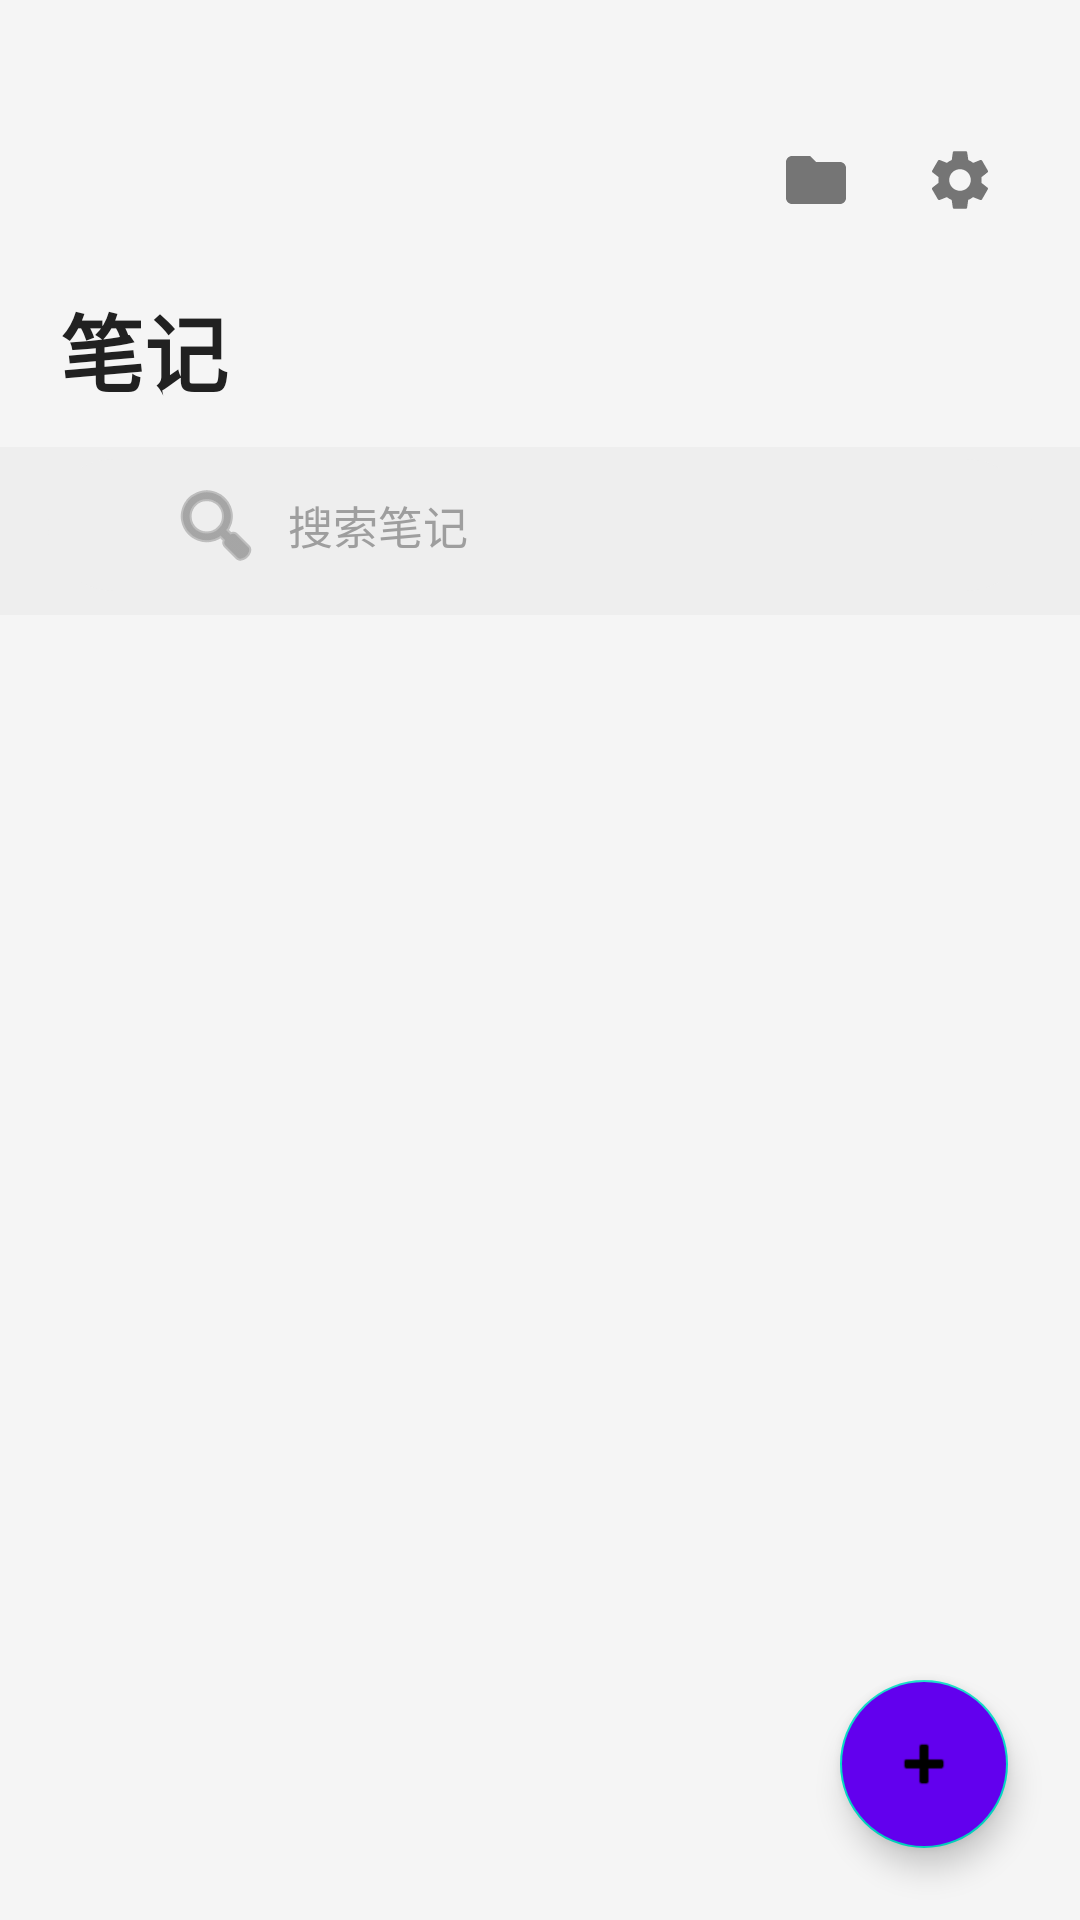

Here is an Android app screen rendered from its layout file. Give the layout XML and the strings, colors and styles it references.
<!-- AndroidManifest.xml: application theme Theme.NotepadApp -->
<!-- res/layout/activity_main.xml -->
<?xml version="1.0" encoding="utf-8"?>
<RelativeLayout xmlns:android="http://schemas.android.com/apk/res/android"
    xmlns:tools="http://schemas.android.com/tools"
    android:id="@+id/mainLayout"
    android:layout_width="match_parent"
    android:layout_height="match_parent"
    android:background="@color/background_primary"
    tools:context=".MainActivity">

    
    <RelativeLayout
        android:id="@+id/topBar"
        android:layout_width="match_parent"
        android:layout_height="56dp"
        android:layout_marginTop="32dp"
        android:background="@color/background_primary"
        android:paddingStart="16dp"
        android:paddingEnd="16dp">

        
        <ImageButton
            android:id="@+id/buttonExitMultiSelect"
            android:layout_width="48dp"
            android:layout_height="48dp"
            android:layout_alignParentStart="true"
            android:layout_centerVertical="true"
            android:background="?attr/selectableItemBackgroundBorderless"
            android:src="@android:drawable/ic_menu_close_clear_cancel"
            android:tint="@color/icon_tint"
            android:visibility="gone" />

        
        <TextView
            android:id="@+id/textSelectedCount"
            android:layout_width="wrap_content"
            android:layout_height="wrap_content"
            android:layout_centerInParent="true"
            android:text="已选择 0 项"
            android:textSize="18sp"
            android:textStyle="bold"
            android:textColor="@color/text_primary"
            android:visibility="gone" />

        
        <ImageButton
            android:id="@+id/buttonMultiSelectIcon"
            android:layout_width="48dp"
            android:layout_height="48dp"
            android:layout_alignParentEnd="true"
            android:layout_centerVertical="true"
            android:background="?attr/selectableItemBackgroundBorderless"
            android:src="@android:drawable/ic_menu_agenda"
            android:tint="@color/icon_tint"
            android:visibility="gone" />

        
        <TextView
            android:id="@+id/textAppTitle"
            android:layout_width="wrap_content"
            android:layout_height="wrap_content"
            android:layout_centerInParent="true"
            android:text="笔记"
            android:textSize="18sp"
            android:textStyle="bold"
            android:textColor="@color/text_primary"
            android:visibility="gone" />

        
        <ImageButton
            android:id="@+id/buttonCategory"
            android:layout_width="48dp"
            android:layout_height="48dp"
            android:layout_toStartOf="@+id/buttonSettings"
            android:layout_centerVertical="true"
            android:background="?attr/selectableItemBackgroundBorderless"
            android:src="@drawable/ic_folder"
            android:scaleType="centerInside"
            android:padding="12dp" />

        
        <ImageButton
            android:id="@+id/buttonSettings"
            android:layout_width="48dp"
            android:layout_height="48dp"
            android:layout_alignParentEnd="true"
            android:layout_centerVertical="true"
            android:background="?attr/selectableItemBackgroundBorderless"
            android:src="@drawable/ic_settings"
            android:scaleType="centerInside"
            android:padding="12dp" />

    </RelativeLayout>

    
    <TextView
        android:id="@+id/textLargeTitle"
        android:layout_width="wrap_content"
        android:layout_height="wrap_content"
        android:layout_below="@id/topBar"
        android:layout_marginStart="20dp"
        android:layout_marginTop="8dp"
        android:layout_marginBottom="12dp"
        android:text="笔记"
        android:textSize="28sp"
        android:textStyle="bold"
        android:textColor="@color/text_primary" />

    
    <LinearLayout
        android:id="@+id/searchContainer"
        android:layout_width="match_parent"
        android:layout_height="wrap_content"
        android:layout_below="@id/textLargeTitle"
        android:orientation="horizontal"
        android:paddingStart="16dp"
        android:paddingEnd="16dp"
        android:paddingTop="4dp"
        android:paddingBottom="8dp"
        android:background="@color/background_search">

        <EditText
            android:id="@+id/editTextSearch"
            android:layout_width="0dp"
            android:layout_height="44dp"
            android:layout_weight="1"
            android:hint="搜索笔记"
            android:paddingStart="40dp"
            android:paddingEnd="16dp"
            android:background="@drawable/bg_search_box"
            android:textSize="15sp"
            android:textColor="@color/text_primary"
            android:textColorHint="@color/text_hint"
            android:singleLine="true"
            android:imeOptions="actionSearch"
            android:drawableStart="@android:drawable/ic_menu_search"
            android:drawablePadding="8dp"
            android:drawableTint="@color/icon_tint" />

        <ImageButton
            android:id="@+id/buttonClearSearch"
            android:layout_width="44dp"
            android:layout_height="44dp"
            android:layout_marginStart="8dp"
            android:background="?attr/selectableItemBackgroundBorderless"
            android:src="@android:drawable/ic_menu_close_clear_cancel"
            android:tint="@color/icon_tint"
            android:visibility="gone" />

    </LinearLayout>

    
    <HorizontalScrollView
        android:id="@+id/categoryScroll"
        android:layout_width="match_parent"
        android:layout_height="44dp"
        android:layout_below="@id/searchContainer"
        android:background="@color/background_primary"
        android:fillViewport="true"
        android:scrollbars="none"
        android:paddingStart="12dp"
        android:paddingEnd="12dp">

        <LinearLayout
            android:id="@+id/categoryChipContainer"
            android:layout_width="wrap_content"
            android:layout_height="match_parent"
            android:orientation="horizontal"
            android:gravity="center_vertical" />

    </HorizontalScrollView>

    
    <androidx.recyclerview.widget.RecyclerView
        android:id="@+id/recyclerViewNotes"
        android:layout_width="match_parent"
        android:layout_height="match_parent"
        android:layout_below="@id/categoryScroll"
        android:paddingTop="8dp"
        android:paddingBottom="80dp"
        android:clipToPadding="false"
        android:clipChildren="false" />

    
    <com.google.android.material.floatingactionbutton.FloatingActionButton
        android:id="@+id/fabAdd"
        android:layout_width="wrap_content"
        android:layout_height="wrap_content"
        android:layout_alignParentBottom="true"
        android:layout_alignParentEnd="true"
        android:layout_margin="24dp"
        android:contentDescription="添加笔记"
        android:src="@android:drawable/ic_input_add"
        android:tint="@android:color/white"
        android:backgroundTint="@color/purple_500" />

    
    <com.google.android.material.floatingactionbutton.FloatingActionButton
        android:id="@+id/fabDelete"
        android:layout_width="wrap_content"
        android:layout_height="wrap_content"
        android:layout_alignParentBottom="true"
        android:layout_alignParentEnd="true"
        android:layout_margin="24dp"
        android:contentDescription="删除笔记"
        android:src="@android:drawable/ic_menu_delete"
        android:tint="@android:color/white"
        android:backgroundTint="#F44336"
        android:visibility="gone" />

    
    <include layout="@layout/bottom_action_bar" />

</RelativeLayout>
<!-- res/layout/bottom_action_bar.xml (included above) -->
<?xml version="1.0" encoding="utf-8"?>
<LinearLayout xmlns:android="http://schemas.android.com/apk/res/android"
    android:id="@+id/bottomActionBar"
    android:layout_width="match_parent"
    android:layout_height="wrap_content"
    android:layout_alignParentBottom="true"
    android:background="@android:color/white"
    android:elevation="8dp"
    android:orientation="horizontal"
    android:paddingTop="12dp"
    android:paddingBottom="12dp"
    android:visibility="gone">

    
    <LinearLayout
        android:id="@+id/actionPin"
        android:layout_width="0dp"
        android:layout_height="wrap_content"
        android:layout_weight="1"
        android:gravity="center"
        android:orientation="vertical"
        android:padding="8dp"
        android:clickable="true"
        android:focusable="true"
        android:background="?attr/selectableItemBackground">

        <ImageView
            android:layout_width="24dp"
            android:layout_height="24dp"
            android:src="@android:drawable/star_big_on"
            android:tint="#666666" />

        <TextView
            android:layout_width="wrap_content"
            android:layout_height="wrap_content"
            android:layout_marginTop="4dp"
            android:text="置顶"
            android:textSize="12sp"
            android:textColor="#666666" />
    </LinearLayout>

    
    <LinearLayout
        android:id="@+id/actionMove"
        android:layout_width="0dp"
        android:layout_height="wrap_content"
        android:layout_weight="1"
        android:gravity="center"
        android:orientation="vertical"
        android:padding="8dp"
        android:clickable="true"
        android:focusable="true"
        android:background="?attr/selectableItemBackground">

        <ImageView
            android:layout_width="24dp"
            android:layout_height="24dp"
            android:src="@android:drawable/ic_menu_send"
            android:tint="#666666" />

        <TextView
            android:layout_width="wrap_content"
            android:layout_height="wrap_content"
            android:layout_marginTop="4dp"
            android:text="移动到"
            android:textSize="12sp"
            android:textColor="#666666" />
    </LinearLayout>

    
    <LinearLayout
        android:id="@+id/actionDelete"
        android:layout_width="0dp"
        android:layout_height="wrap_content"
        android:layout_weight="1"
        android:gravity="center"
        android:orientation="vertical"
        android:padding="8dp"
        android:clickable="true"
        android:focusable="true"
        android:background="?attr/selectableItemBackground">

        <ImageView
            android:layout_width="24dp"
            android:layout_height="24dp"
            android:src="@android:drawable/ic_menu_delete"
            android:tint="#F44336" />

        <TextView
            android:layout_width="wrap_content"
            android:layout_height="wrap_content"
            android:layout_marginTop="4dp"
            android:text="删除"
            android:textSize="12sp"
            android:textColor="#F44336" />
    </LinearLayout>

</LinearLayout>
<!-- resources referenced by this layout -->
<resources>
  <color name="background_primary">#F5F5F5</color>
  <color name="background_search">#EEEEEE</color>
  <color name="icon_tint">#757575</color>
  <color name="purple_500">#FF6200EE</color>
  <color name="text_hint">#9E9E9E</color>
  <color name="text_primary">#212121</color>
  <!-- drawable bg_search_box (drawable) -->
  <?xml version="1.0" encoding="utf-8"?>
  <shape xmlns:android="http://schemas.android.com/apk/res/android"
      android:shape="rectangle">
      <solid android:color="@color/background_search" />
      <corners android:radius="22dp" />
      <padding
          android:left="12dp"
          android:top="8dp"
          android:right="12dp"
          android:bottom="8dp" />
  </shape>
  <!-- drawable ic_folder (drawable) -->
  <?xml version="1.0" encoding="utf-8"?>
  <vector xmlns:android="http://schemas.android.com/apk/res/android"
      android:width="24dp"
      android:height="24dp"
      android:viewportWidth="24"
      android:viewportHeight="24">
      
      <path
          android:fillColor="#757575"
          android:pathData="M10,4H4C2.9,4 2,4.9 2,6v12c0,1.1 0.9,2 2,2h16c1.1,0 2,-0.9 2,-2V8c0,-1.1 -0.9,-2 -2,-2h-8L10,4z" />
  </vector>
  <!-- drawable ic_settings (drawable) -->
  <?xml version="1.0" encoding="utf-8"?>
  <vector xmlns:android="http://schemas.android.com/apk/res/android"
      android:width="24dp"
      android:height="24dp"
      android:viewportWidth="24"
      android:viewportHeight="24">
      
      <path
          android:fillColor="#757575"
          android:pathData="M19.14,12.94c0.04,-0.31 0.06,-0.63 0.06,-0.94c0,-0.31 -0.02,-0.63 -0.06,-0.94l2.03,-1.58c0.18,-0.14 0.23,-0.41 0.12,-0.61l-1.92,-3.32c-0.12,-0.22 -0.37,-0.29 -0.59,-0.22l-2.39,0.96c-0.5,-0.38 -1.03,-0.7 -1.62,-0.94L14.4,2.81c-0.04,-0.24 -0.24,-0.41 -0.48,-0.41h-3.84c-0.24,0 -0.43,0.17 -0.47,0.41L9.25,5.35C8.66,5.59 8.12,5.92 7.63,6.29L5.24,5.33c-0.22,-0.08 -0.47,0 -0.59,0.22L2.74,8.87C2.62,9.08 2.66,9.34 2.86,9.48l2.03,1.58C4.84,11.37 4.8,11.69 4.8,12s0.02,0.63 0.06,0.94l-2.03,1.58c-0.18,0.14 -0.23,0.41 -0.12,0.61l1.92,3.32c0.12,0.22 0.37,0.29 0.59,0.22l2.39,-0.96c0.5,0.38 1.03,0.7 1.62,0.94l0.36,2.54c0.05,0.24 0.24,0.41 0.48,0.41h3.84c0.24,0 0.44,-0.17 0.47,-0.41l0.36,-2.54c0.59,-0.24 1.13,-0.56 1.62,-0.94l2.39,0.96c0.22,0.08 0.47,0 0.59,-0.22l1.92,-3.32c0.12,-0.22 0.07,-0.47 -0.12,-0.61L19.14,12.94zM12,15.6c-1.98,0 -3.6,-1.62 -3.6,-3.6s1.62,-3.6 3.6,-3.6s3.6,1.62 3.6,3.6S13.98,15.6 12,15.6z" />
  </vector>
  <style name="Theme.NotepadApp" parent="Theme.MaterialComponents.DayNight.NoActionBar">
          
          <item name="colorPrimary">@color/purple_500</item>
          <item name="colorPrimaryVariant">@color/purple_700</item>
          <item name="colorOnPrimary">@color/white</item>
          
          <item name="colorSecondary">@color/teal_200</item>
          <item name="colorSecondaryVariant">@color/teal_700</item>
          <item name="colorOnSecondary">@color/black</item>
          
          <item name="android:statusBarColor">@color/white</item>
          
      </style>
  <color name="purple_700">#FF3700B3</color>
  <color name="white">#FFFFFFFF</color>
  <color name="teal_200">#FF03DAC5</color>
  <color name="teal_700">#FF018786</color>
  <color name="black">#FF000000</color>
</resources>
